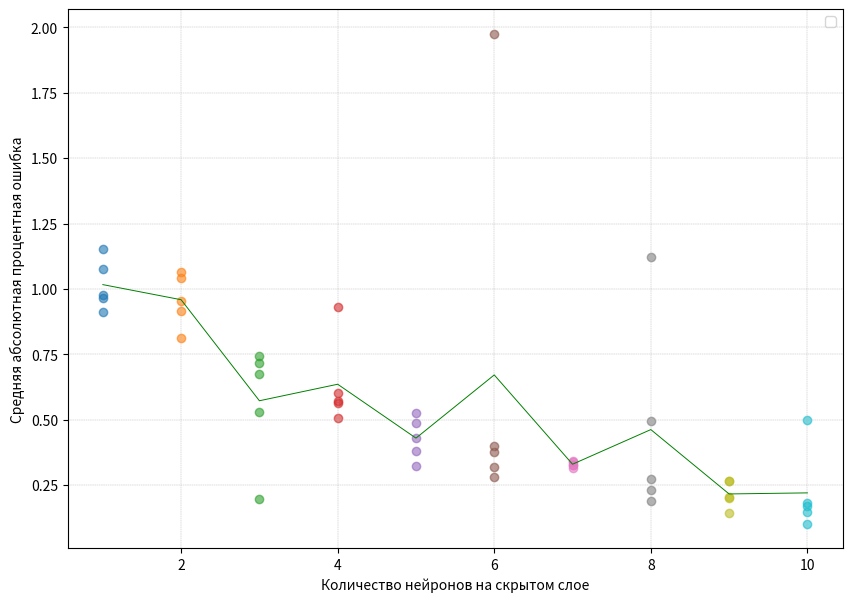
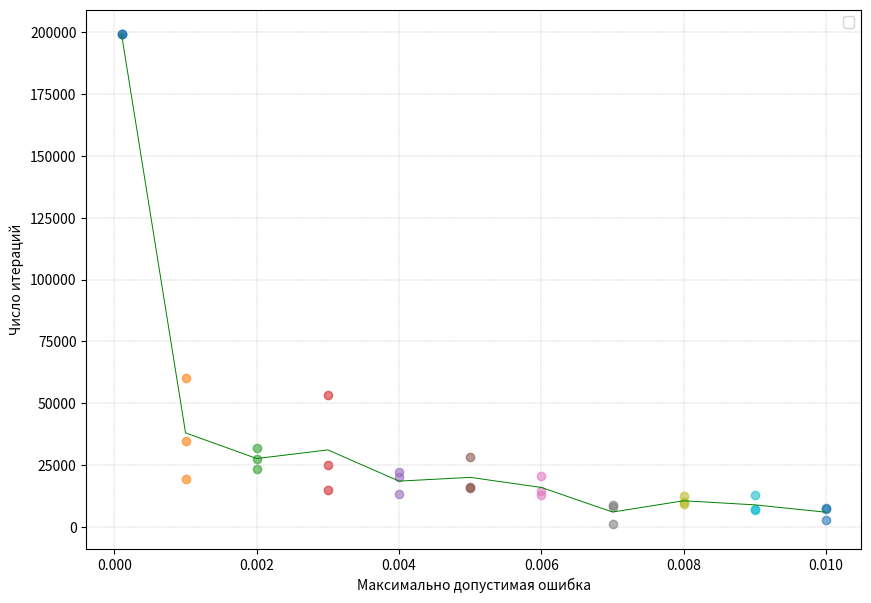
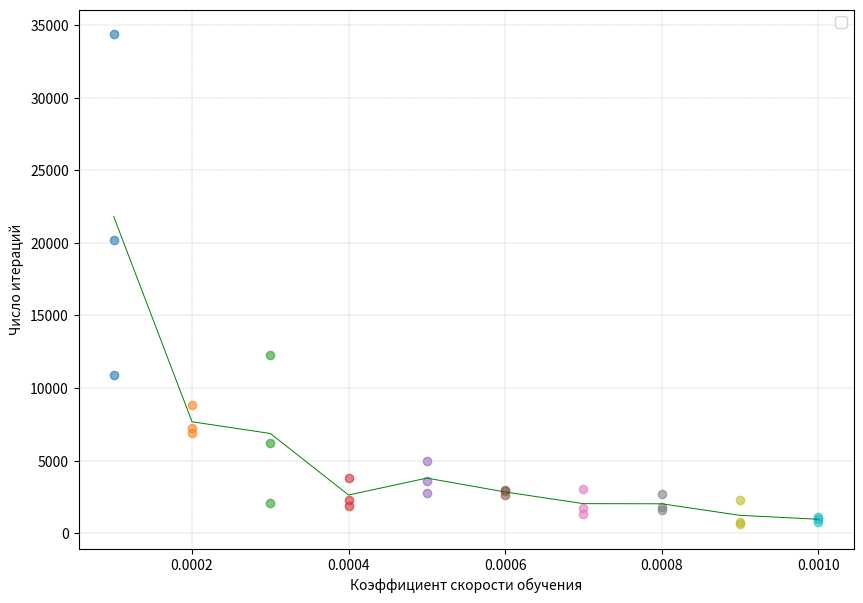
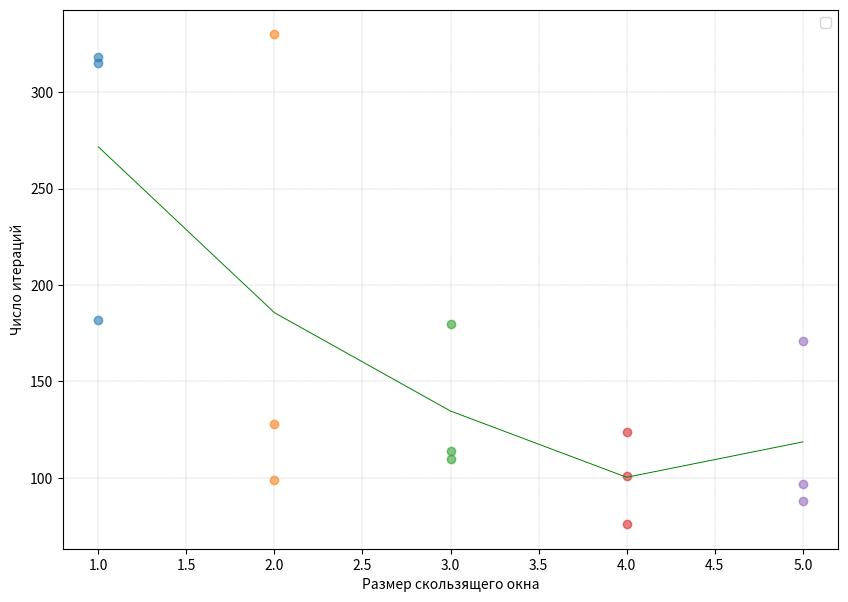

Here is the Python script that generated these plots, in order:
import numpy as np
import matplotlib.pyplot as plt

#learning_rate
hidden =  [i+1 for i in range(10)]
test_results = [
    [0.9757067639166572, 1.1540659004430374, 1.0760925625484377, 0.911632837646912, 0.9660842195559276 ],
    [0.9555076073720599 ,  0.8127109946645686, 1.042812466167193 ,0.9170183347890328 , 1.0666590231746294],
    [ 0.529605015260505, 0.6761346402987994,  0.7186310169978031, 0.7424355749772459, 0.197160426098097],
    [ 0.6034621842365437, 0.5074713395837549, 0.9298453615207629,0.5733895561879369 , 0.5655251495754217],
    [0.43149231452695175 , 0.5245384433105338, 0.32415129900098993,0.38123849587638203 ,0.48850447775182937 ],
    [ 1.975632706704806, 0.4014266252158604, 0.32030912238967507,0.2814122615471022 , 0.3787189160819848],
    [0.3385956638073126, 0.34390461459597205,0.31493921781760514 , 0.3258718552990798, 0.3279475697816954],
    [0.49562574115891833,  0.23284895846296264, 0.18839274967671635, 0.27542675151246393, 1.1208501061753735],
    [0.14531983682931987, 0.20157689467923035, 0.2648579047543649, 0.2650440565876181, 0.20638898156195234],
    [0.1480645967739433, 0.1710935547979969, 0.18360401578896351, 0.4979454294676951, 0.1028268021519159]
]

averages = [np.mean(results) for results in test_results]
plt.figure(figsize=(10, 7))
for i, results in enumerate(test_results):
    plt.scatter([hidden[i]] * len(results), results, alpha=0.6)

plt.plot(hidden, averages, color='green', linestyle='-',  linewidth=0.7)
plt.xlabel('Количество нейронов на скрытом слое')
plt.ylabel('Средняя абсолютная процентная ошибка')
plt.legend()
plt.grid(True, which="both", linestyle="--", linewidth=0.3)
plt.show()



max_error =[0.0001, 0.001,  0.002,  0.003,  0.004,  0.005,  0.006, 0.007,  0.008,  0.009,  0.01]
test_results_max_error = [
    [199329, 199329, 199329],
    [59969, 34750, 19101],
    [23473, 27476, 31729],
    [25083, 14899, 53202],
    [19977, 22103, 13190],
    [15654, 16164, 28016],
    [20517, 12663, 14389],
    [7860, 1065, 8817],
    [12322, 9929, 9179],
    [7148, 6660, 12633],
    [7656, 7060, 2794]
]

averages_max_error = [np.mean(results) for results in test_results_max_error]
plt.figure(figsize=(10, 7))
for i, results in enumerate(test_results_max_error):
    plt.scatter([max_error[i]] * len(results), results, alpha=0.6)
plt.plot(max_error, averages_max_error, color='green', linestyle='-', linewidth=0.7)
plt.xlabel('Максимально допустимая ошибка')
plt.ylabel('Число итераций')
plt.legend()
plt.grid(True, which="both", linestyle="--", linewidth=0.3)
plt.show()



learn_rate = [0.0001, 0.0002, 0.0003, 0.0004, 0.0005, 0.0006, 0.0007, 0.0008, 0.0009, 0.001]
test_results = [
    [20173, 34396, 10869],
    [8839, 7262, 6922],
    [12283, 6232, 2094],
    [3776, 2272, 1837],
    [2788, 3627, 4966],
    [2629, 2989, 2894],
    [1353, 1712, 3032],
    [1781, 1601, 2687],
    [776, 629, 2276],
    [791, 1106, 972]   
]

averages = [np.mean(results) for results in test_results]
plt.figure(figsize=(10, 7))
for i, results in enumerate(test_results):
    plt.scatter([learn_rate[i]] * len(results), results, alpha=0.6)
plt.plot(learn_rate, averages, color='green', linestyle='-', linewidth=0.7)
plt.xlabel('Коэффициент скорости обучения')
plt.ylabel('Число итераций')
plt.legend()
plt.grid(True, which="both", linestyle="--", linewidth=0.3)
plt.show()



window = [1, 2, 3, 4, 5]
test_results = [
    [318, 182, 315],
    [330, 99, 128],
    [110, 180, 114],
    [76, 124, 101],
    [97, 171, 88]
]

averages = [np.mean(results) for results in test_results]
plt.figure(figsize=(10, 7))
for i, results in enumerate(test_results):
    plt.scatter([window[i]] * len(results), results, alpha=0.6)
plt.plot(window, averages, color='green', linestyle='-', linewidth=0.7)
plt.xlabel('Размер скользящего окна')
plt.ylabel('Число итераций')
plt.legend()
plt.grid(True, which="both", linestyle="--", linewidth=0.3)
plt.show()